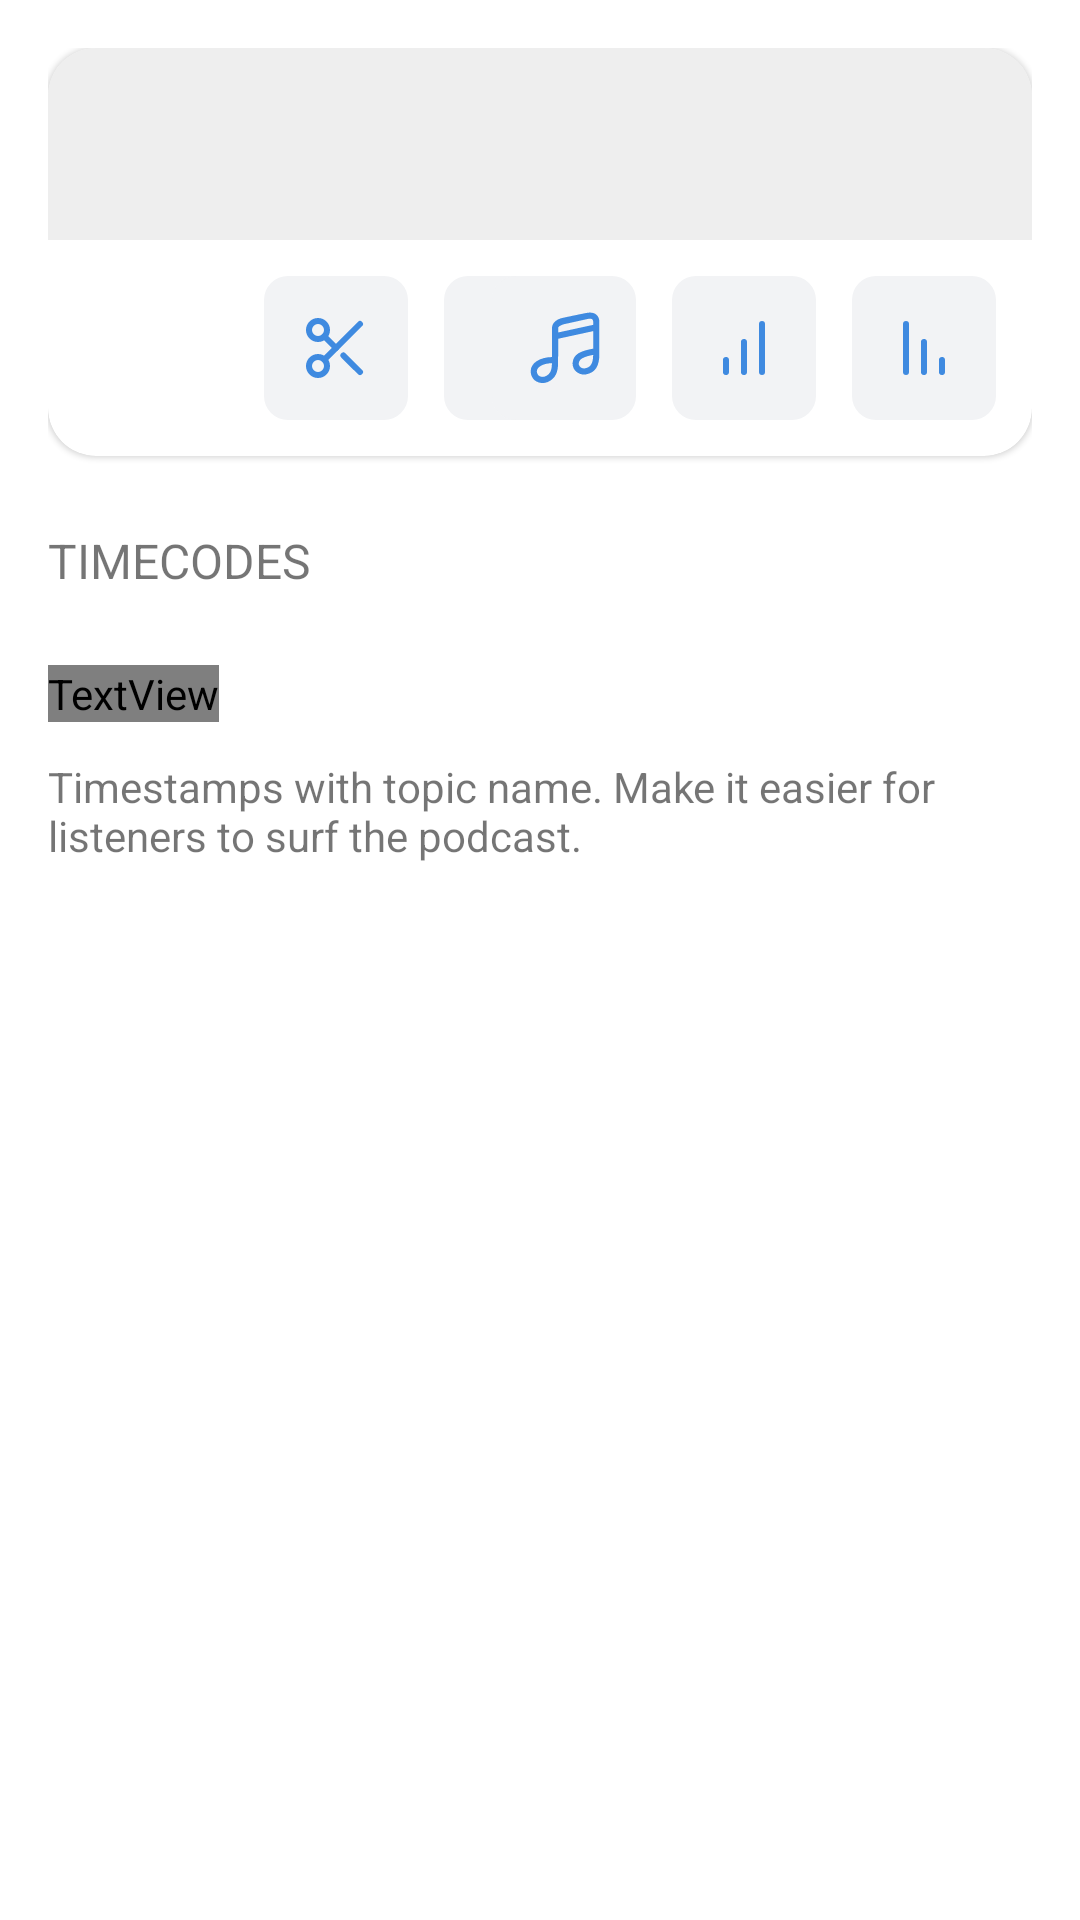

This screen was rendered from an Android layout file. Write that file and the resources it references.
<!-- AndroidManifest.xml: application theme AppTheme -->
<!-- res/layout/activity_edit.xml -->
<?xml version="1.0" encoding="utf-8"?>
<LinearLayout xmlns:android="http://schemas.android.com/apk/res/android"
    android:layout_width="match_parent"
    android:layout_height="match_parent"
    android:orientation="vertical"
    xmlns:app="http://schemas.android.com/apk/res-auto"
    android:padding="16dp">
    
    <com.google.android.material.card.MaterialCardView
        android:layout_width="match_parent"
        android:layout_height="wrap_content"
        app:cardCornerRadius="16dp">
        
        <androidx.constraintlayout.widget.ConstraintLayout
            android:layout_width="match_parent"
            android:layout_height="wrap_content"
            android:paddingBottom="12dp">
            
            <View
                android:id="@+id/editVisualizer"
                android:layout_width="match_parent"
                android:layout_height="64dp"
                app:layout_constraintStart_toStartOf="parent"
                app:layout_constraintTop_toTopOf="parent"
                android:background="#eeeeee"/>
            
            <ImageButton
                android:id="@+id/editPlayBtn"
                android:layout_width="48dp"
                android:layout_height="48dp"
                app:layout_constraintStart_toStartOf="parent"
                app:layout_constraintTop_toBottomOf="@id/editVisualizer"
                android:layout_margin="12dp"
                android:background="@drawable/play_button_background"/>
                
            <ImageButton
                android:id="@+id/editCutBtn"
                android:layout_width="48dp"
                android:layout_height="48dp"
                app:layout_constraintStart_toEndOf="@id/editPlayBtn"
                app:layout_constraintTop_toBottomOf="@id/editVisualizer"
                android:background="@drawable/scissors_background"
                android:layout_margin="12dp"/>
    
    
            <ImageButton
                android:id="@+id/editUndoBtn"
                android:layout_width="48dp"
                android:layout_height="48dp"
                app:layout_constraintStart_toEndOf="@id/editCutBtn"
                app:layout_constraintTop_toBottomOf="@id/editVisualizer"
                android:background="@drawable/undo_background"
                android:layout_margin="12dp"/>
    
    
            <ImageButton
                android:id="@+id/editNoteBtn"
                android:layout_width="48dp"
                android:layout_height="48dp"
                app:layout_constraintEnd_toStartOf="@id/editFadeInBtn"
                app:layout_constraintTop_toBottomOf="@id/editVisualizer"
                android:background="@drawable/note_button_background"
                android:layout_margin="12dp"/>
    
            <ImageButton
                android:id="@+id/editFadeInBtn"
                android:layout_width="48dp"
                android:layout_height="48dp"
                app:layout_constraintEnd_toStartOf="@id/editFadeOutBtn"
                app:layout_constraintTop_toBottomOf="@id/editVisualizer"
                android:background="@drawable/fade_in_background"
                android:layout_margin="12dp"/>
    
            <ImageButton
                android:id="@+id/editFadeOutBtn"
                android:layout_width="48dp"
                android:layout_height="48dp"
                app:layout_constraintEnd_toEndOf="parent"
                app:layout_constraintTop_toBottomOf="@id/editVisualizer"
                android:background="@drawable/fade_out_background"
                android:layout_margin="12dp"/>

        </androidx.constraintlayout.widget.ConstraintLayout>
    </com.google.android.material.card.MaterialCardView>
    
    <TextView
        android:layout_width="wrap_content"
        android:layout_height="wrap_content"
        android:text="@string/timecodes"
        android:textSize="16sp"
        android:layout_marginVertical="24dp"/>
    
    <TextView
        android:layout_width="wrap_content"
        android:layout_height="wrap_content"
        android:gravity="center_vertical"
        android:text="Add timecode"
        app:drawableStartCompat="@drawable/add_button_background" />
    
    <TextView
        android:layout_width="wrap_content"
        android:layout_height="wrap_content"
        android:layout_marginTop="12dp"
        android:layout_marginEnd="24dp"
        android:text="@string/timestamps_with_topic_name_make_it_easier_for_listeners_to_surf_the_podcast"/>
</LinearLayout>
<!-- resources referenced by this layout -->
<resources>
  <!-- drawable add_button_background (drawable) -->
  <?xml version="1.0" encoding="utf-8"?>
  <layer-list xmlns:android="http://schemas.android.com/apk/res/android">
      <item>
          <shape
          android:shape="oval">
              <size android:height="24dp" android:width="24dp"/>
              <solid android:color="#3F8AE0"/>
          </shape>
      </item>
      <item android:drawable="@drawable/ic_baseline_add_24"/>
  </layer-list>
  <!-- drawable fade_in_background (drawable) -->
  <?xml version="1.0" encoding="utf-8"?>
  <layer-list xmlns:android="http://schemas.android.com/apk/res/android">
      <item>
          <shape
              android:shape="rectangle">
              <size android:height="32dp" android:width="32dp"/>
              <solid android:color="#F2F3F5"/>
              <corners android:radius="8dp"/>
          </shape>
      </item>
      <item android:drawable="@drawable/ic_fade_in" android:gravity="center"/>
  </layer-list>
  <!-- drawable note_button_background (drawable) -->
  <?xml version="1.0" encoding="utf-8"?>
  <layer-list xmlns:android="http://schemas.android.com/apk/res/android">
      <item>
          <shape
              android:shape="rectangle">
              <size android:height="32dp" android:width="32dp"/>
              <solid android:color="#F2F3F5"/>
              <corners android:radius="8dp"/>
          </shape>
      </item>
      <item android:drawable="@drawable/ic_note" android:gravity="center"/>
  </layer-list>
  <!-- drawable play_button_background (drawable) -->
  <?xml version="1.0" encoding="utf-8"?>
  <layer-list xmlns:android="http://schemas.android.com/apk/res/android">
      <item>
          <shape
              android:shape="rectangle">
              <size android:height="32dp" android:width="32dp"/>
              <solid android:color="#3F8AE0"/>
              <corners android:radius="8dp"/>
          </shape>
      </item>
      <item android:drawable="@drawable/ic_play" android:gravity="center"/>
  </layer-list>
  <!-- drawable scissors_background (drawable) -->
  <?xml version="1.0" encoding="utf-8"?>
  <layer-list xmlns:android="http://schemas.android.com/apk/res/android">
      <item>
          <shape
              android:shape="rectangle">
              <size android:height="32dp" android:width="32dp"/>
              <solid android:color="#F2F3F5"/>
              <corners android:radius="8dp"/>
          </shape>
      </item>
      <item android:drawable="@drawable/ic_scissors" android:gravity="center"/>
  </layer-list>
  <!-- drawable undo_background (drawable) -->
  <?xml version="1.0" encoding="utf-8"?>
  <layer-list xmlns:android="http://schemas.android.com/apk/res/android">
      <item>
          <shape
              android:shape="rectangle">
              <size android:height="32dp" android:width="32dp"/>
              <solid android:color="#F2F3F5"/>
              <corners android:radius="8dp"/>
          </shape>
      </item>
      <item android:drawable="@drawable/ic_undo" android:gravity="center"/>
  </layer-list>
  <string name="timecodes">TIMECODES</string>
  <string name="timestamps_with_topic_name_make_it_easier_for_listeners_to_surf_the_podcast">Timestamps with topic name. Make it easier for listeners to surf the podcast.</string>
  <style name="AppTheme" parent="Theme.MaterialComponents.DayNight.DarkActionBar">
      
      <item name="colorPrimary">@color/colorPrimary</item>
      <item name="colorPrimaryDark">@color/colorPrimaryDark</item>
      <item name="colorAccent">@color/colorAccent</item>
      <item name="actionBarTheme">@style/ActionBarColor</item>
      <item name="android:windowLightStatusBar" tools:targetApi="23">true</item>
    </style>
  <color name="colorPrimary">#FFFFFF</color>
  <color name="colorPrimaryDark">#FFFFFF</color>
  <color name="colorAccent">#4986CC</color>
  <style name="ActionBarColor" parent="">
      <item name="colorPrimary">#FFF</item>
    </style>
</resources>
